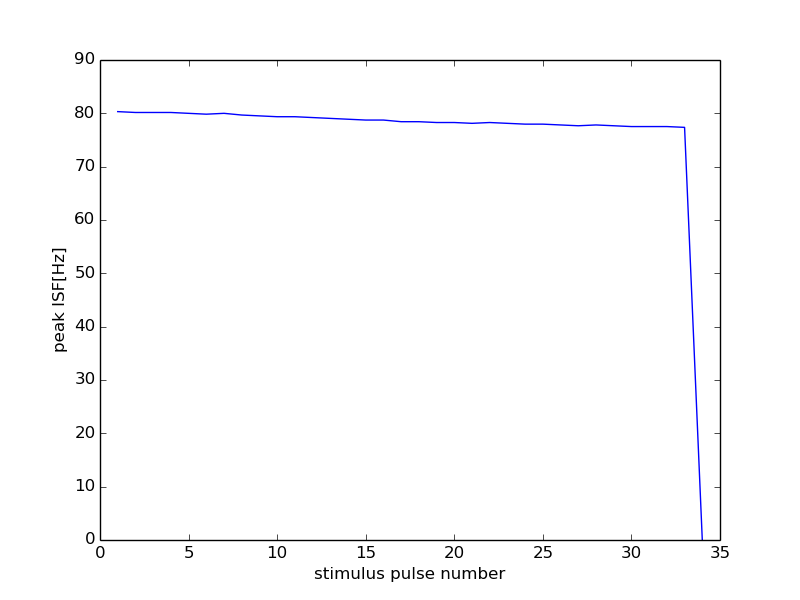

The table this chart was drawn from, first rows:
42000, 16500
0, 0
1, 80.32
2, 80.16
3, 80.16
4, 80.16
5, 80.0
6, 79.84
7, 80.0
8, 79.68
9, 79.52
10, 79.37
11, 79.37
12, 79.21
13, 79.05
14, 78.9
15, 78.74
16, 78.74
17, 78.43
18, 78.43
19, 78.28
20, 78.28
21, 78.12
22, 78.28
23, 78.12
24, 77.97
25, 77.97
26, 77.82
27, 77.67
28, 77.82
29, 77.67
30, 77.52
31, 77.52
32, 77.52
33, 77.37
34, 0
